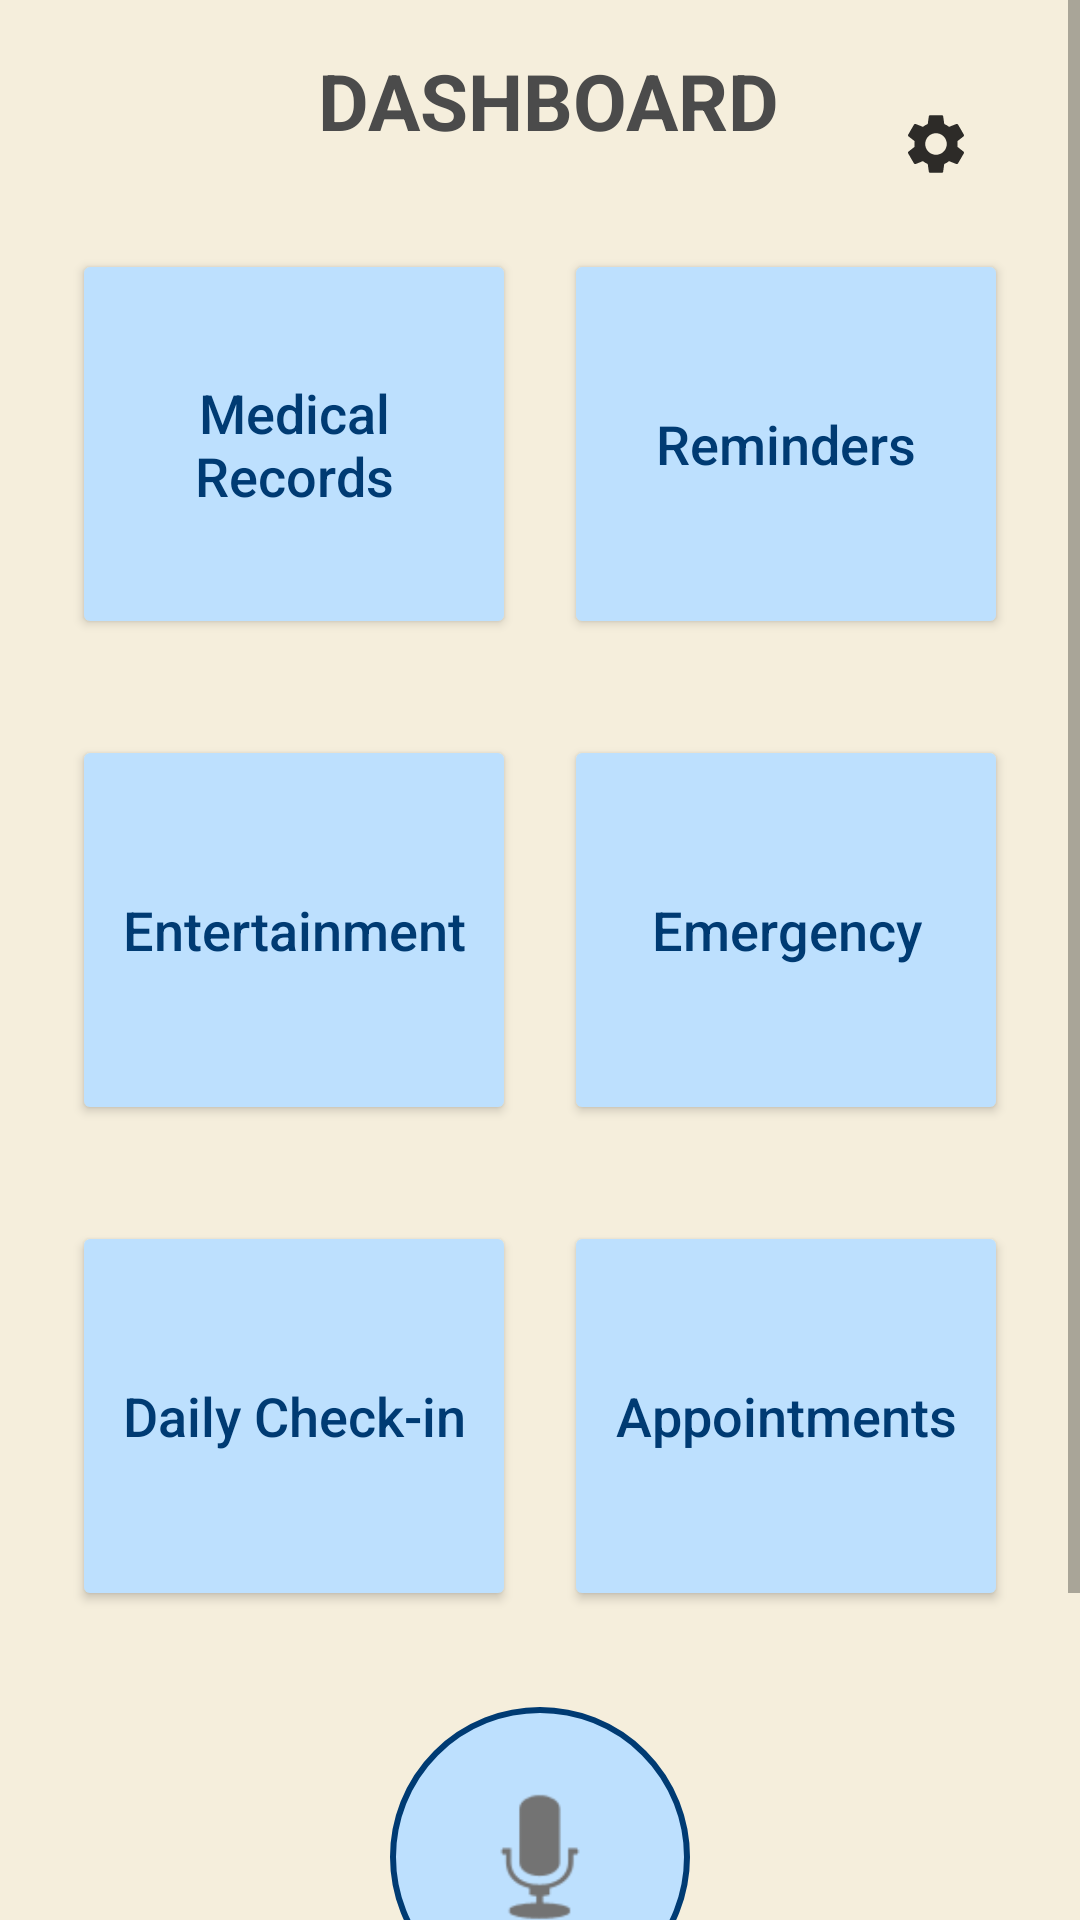

Layout XML and referenced resources for this Android screen:
<!-- AndroidManifest.xml: application theme Theme.ElderlyCareAppFinal -->
<!-- res/layout/activity_maincode.xml -->
<?xml version="1.0" encoding="utf-8"?>
<ScrollView xmlns:android="http://schemas.android.com/apk/res/android"
    xmlns:app="http://schemas.android.com/apk/res-auto"
    xmlns:tools="http://schemas.android.com/tools"
    android:layout_width="match_parent"
    android:layout_height="match_parent"
    android:background="#F5EEDC"
    tools:context=".Maincode">

    <RelativeLayout
        android:layout_width="match_parent"
        android:layout_height="wrap_content"
        android:padding="16dp">

        <ImageButton
            android:id="@+id/settingsBtn"
            android:layout_width="48dp"
            android:layout_height="48dp"
            android:layout_alignParentTop="true"
            android:layout_alignParentEnd="true"
            android:layout_marginTop="8dp"
            android:layout_marginEnd="8dp"
            android:background="?attr/selectableItemBackgroundBorderless"
            android:contentDescription="Settings"
            android:padding="12dp"
            android:src="@drawable/baseline_settings_24" />

        <LinearLayout
            android:layout_width="match_parent"
            android:layout_height="wrap_content"
            android:gravity="center_horizontal"
            android:orientation="vertical">

            <TextView
                android:id="@+id/mainTitle"
                android:layout_width="wrap_content"
                android:layout_height="wrap_content"
                android:layout_marginBottom="24dp"
                android:text=" DASHBOARD"
                android:textColor="#4B4B4B"
                android:textSize="26sp"
                android:textStyle="bold" />

            <LinearLayout
                android:layout_width="match_parent"
                android:layout_height="wrap_content"
                android:layout_marginBottom="16dp"
                android:baselineAligned="false"
                android:orientation="horizontal">

                <Button
                    android:id="@+id/medicalRecordsBtn"
                    android:layout_width="0dp"
                    android:layout_height="130dp"
                    android:layout_margin="8dp"
                    android:layout_weight="1"
                    android:backgroundTint="#BDE0FE"
                    android:fontFamily="sans-serif-medium"
                    android:gravity="center"
                    android:text="Medical Records"
                    android:textAllCaps="false"
                    android:textColor="#003B73"
                    android:textSize="18sp"
                    app:cornerRadius="12dp" />

                <Button
                    android:id="@+id/remindersBtn"
                    android:layout_width="0dp"
                    android:layout_height="130dp"
                    android:layout_margin="8dp"
                    android:layout_weight="1"
                    android:backgroundTint="#BDE0FE"
                    android:fontFamily="sans-serif-medium"
                    android:gravity="center"
                    android:text="Reminders"
                    android:textAllCaps="false"
                    android:textColor="#003B73"
                    android:textSize="18sp"
                    app:cornerRadius="12dp" />

            </LinearLayout>

            <LinearLayout
                android:layout_width="match_parent"
                android:layout_height="wrap_content"
                android:layout_marginBottom="16dp"
                android:baselineAligned="false"
                android:orientation="horizontal">

                <Button
                    android:id="@+id/entertainmentBtn"
                    android:layout_width="0dp"
                    android:layout_height="130dp"
                    android:layout_margin="8dp"
                    android:layout_weight="1"
                    android:backgroundTint="#BDE0FE"
                    android:gravity="center"
                    android:text="Entertainment"
                    android:textAllCaps="false"
                    android:textColor="#003B73"
                    android:textSize="18sp"
                    app:cornerRadius="12dp" />

                <Button
                    android:id="@+id/emergencyBtn"
                    android:layout_width="0dp"
                    android:layout_height="130dp"
                    android:layout_margin="8dp"
                    android:layout_weight="1"
                    android:backgroundTint="#BDE0FE"
                    android:gravity="center"
                    android:text="Emergency"
                    android:textAllCaps="false"
                    android:textColor="#003B73"
                    android:textSize="18sp"
                    app:cornerRadius="12dp" />
            </LinearLayout>

            <LinearLayout
                android:layout_width="match_parent"
                android:layout_height="wrap_content"
                android:layout_marginBottom="24dp"
                android:baselineAligned="false"
                android:orientation="horizontal">

                <Button
                    android:id="@+id/checkinBtn"
                    android:layout_width="0dp"
                    android:layout_height="130dp"
                    android:layout_margin="8dp"
                    android:layout_weight="1"
                    android:backgroundTint="#BDE0FE"
                    android:gravity="center"
                    android:text="Daily Check-in"
                    android:textAllCaps="false"
                    android:textColor="#003B73"
                    android:textSize="18sp"
                    app:cornerRadius="12dp" />

                <Button
                    android:id="@+id/appointmentsBtn"
                    android:layout_width="0dp"
                    android:layout_height="130dp"
                    android:layout_margin="8dp"
                    android:layout_weight="1"
                    android:backgroundTint="#BDE0FE"
                    android:gravity="center"
                    android:text="Appointments"
                    android:textAllCaps="false"
                    android:textColor="#003B73"
                    android:textSize="18sp"
                    app:cornerRadius="12dp" />
            </LinearLayout>

            <ImageButton
                android:id="@+id/voiceBtn"
                android:layout_width="100dp"
                android:layout_height="100dp"
                android:layout_marginBottom="24dp"
                android:background="@drawable/circle_background"
                android:contentDescription="Voice Assistant"
                android:padding="20dp"
                android:scaleType="fitCenter"
                android:src="@android:drawable/ic_btn_speak_now" />

            <Button
                android:id="@+id/logoutBtn"
                android:layout_width="match_parent"
                android:layout_height="wrap_content"
                android:layout_marginBottom="10dp"
                android:backgroundTint="#FF6B6B"
                android:padding="14dp"
                android:text="Logout"
                android:textAllCaps="false"
                android:textColor="#FFFFFF"
                android:textSize="18sp"
                app:cornerRadius="20dp" />

        </LinearLayout>

    </RelativeLayout>
</ScrollView>
<!-- resources referenced by this layout -->
<resources>
  <!-- drawable baseline_settings_24 (drawable) -->
  <vector xmlns:android="http://schemas.android.com/apk/res/android" android:alpha="0.82" android:height="24dp" android:tint="#000000" android:viewportHeight="24" android:viewportWidth="24" android:width="24dp">
        
      <path android:fillColor="@android:color/white" android:pathData="M19.14,12.94c0.04,-0.3 0.06,-0.61 0.06,-0.94c0,-0.32 -0.02,-0.64 -0.07,-0.94l2.03,-1.58c0.18,-0.14 0.23,-0.41 0.12,-0.61l-1.92,-3.32c-0.12,-0.22 -0.37,-0.29 -0.59,-0.22l-2.39,0.96c-0.5,-0.38 -1.03,-0.7 -1.62,-0.94L14.4,2.81c-0.04,-0.24 -0.24,-0.41 -0.48,-0.41h-3.84c-0.24,0 -0.43,0.17 -0.47,0.41L9.25,5.35C8.66,5.59 8.12,5.92 7.63,6.29L5.24,5.33c-0.22,-0.08 -0.47,0 -0.59,0.22L2.74,8.87C2.62,9.08 2.66,9.34 2.86,9.48l2.03,1.58C4.84,11.36 4.8,11.69 4.8,12s0.02,0.64 0.07,0.94l-2.03,1.58c-0.18,0.14 -0.23,0.41 -0.12,0.61l1.92,3.32c0.12,0.22 0.37,0.29 0.59,0.22l2.39,-0.96c0.5,0.38 1.03,0.7 1.62,0.94l0.36,2.54c0.05,0.24 0.24,0.41 0.48,0.41h3.84c0.24,0 0.44,-0.17 0.47,-0.41l0.36,-2.54c0.59,-0.24 1.13,-0.56 1.62,-0.94l2.39,0.96c0.22,0.08 0.47,0 0.59,-0.22l1.92,-3.32c0.12,-0.22 0.07,-0.47 -0.12,-0.61L19.14,12.94zM12,15.6c-1.98,0 -3.6,-1.62 -3.6,-3.6s1.62,-3.6 3.6,-3.6s3.6,1.62 3.6,3.6S13.98,15.6 12,15.6z"/>
      
  </vector>
  <!-- drawable circle_background (drawable) -->
  <?xml version="1.0" encoding="utf-8"?>
  <shape xmlns:android="http://schemas.android.com/apk/res/android"
      android:shape="oval">
      <solid android:color="#BDE0FE"/> 
      <stroke android:width="2dp" android:color="#003B73"/> 
  </shape>
  <style name="Theme.ElderlyCareAppFinal" parent="Theme.MaterialComponents.DayNight.DarkActionBar">
          
          <item name="colorPrimary">@color/purple_500</item>
          <item name="colorPrimaryVariant">@color/purple_700</item>
          <item name="colorOnPrimary">@color/white</item>
          
          <item name="colorSecondary">@color/teal_200</item>
          <item name="colorSecondaryVariant">@color/teal_700</item>
          <item name="colorOnSecondary">@color/black</item>
          
          <item name="android:statusBarColor">?attr/colorPrimaryVariant</item>
          
      </style>
  <color name="purple_500">#89C2D9</color>
  <color name="purple_700">#0D1B2A</color>
  <color name="white">#FFFFFFFF</color>
  <color name="teal_200">#BDE0FE</color>
  <color name="teal_700">#468FAF</color>
  <color name="black">#FF000000</color>
</resources>
